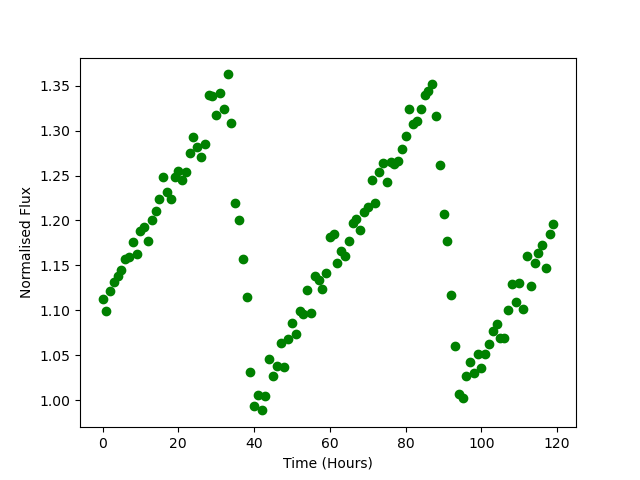

Values plotted in this chart, from the file beside it:
Time, Flux
0.0, 1.112
1.0, 1.099
2.0, 1.121
3.0, 1.131
4.0, 1.138
5.0, 1.145
6.0, 1.157
7.0, 1.16
8.0, 1.176
9.0, 1.163
10.0, 1.188
11.0, 1.193
12.0, 1.177
13.0, 1.201
14.0, 1.21
15.0, 1.224
16.0, 1.249
17.0, 1.231
18.0, 1.224
19.0, 1.249
20.0, 1.256
21.0, 1.245
22.0, 1.254
23.0, 1.275
24.0, 1.293
25.0, 1.282
26.0, 1.271
27.0, 1.285
28.0, 1.339
29.0, 1.338
30.0, 1.317
31.0, 1.342
32.0, 1.323
33.0, 1.363
34.0, 1.308
35.0, 1.22
36.0, 1.2
37.0, 1.157
38.0, 1.115
39.0, 1.031
40.0, 0.994
41.0, 1.006
42.0, 0.9887
43.0, 1.005
44.0, 1.046
45.0, 1.027
46.0, 1.038
47.0, 1.063
48.0, 1.036
49.0, 1.068
50.0, 1.086
51.0, 1.073
52.0, 1.1
53.0, 1.096
54.0, 1.123
55.0, 1.097
56.0, 1.139
57.0, 1.134
58.0, 1.124
59.0, 1.142
... 60 more rows
